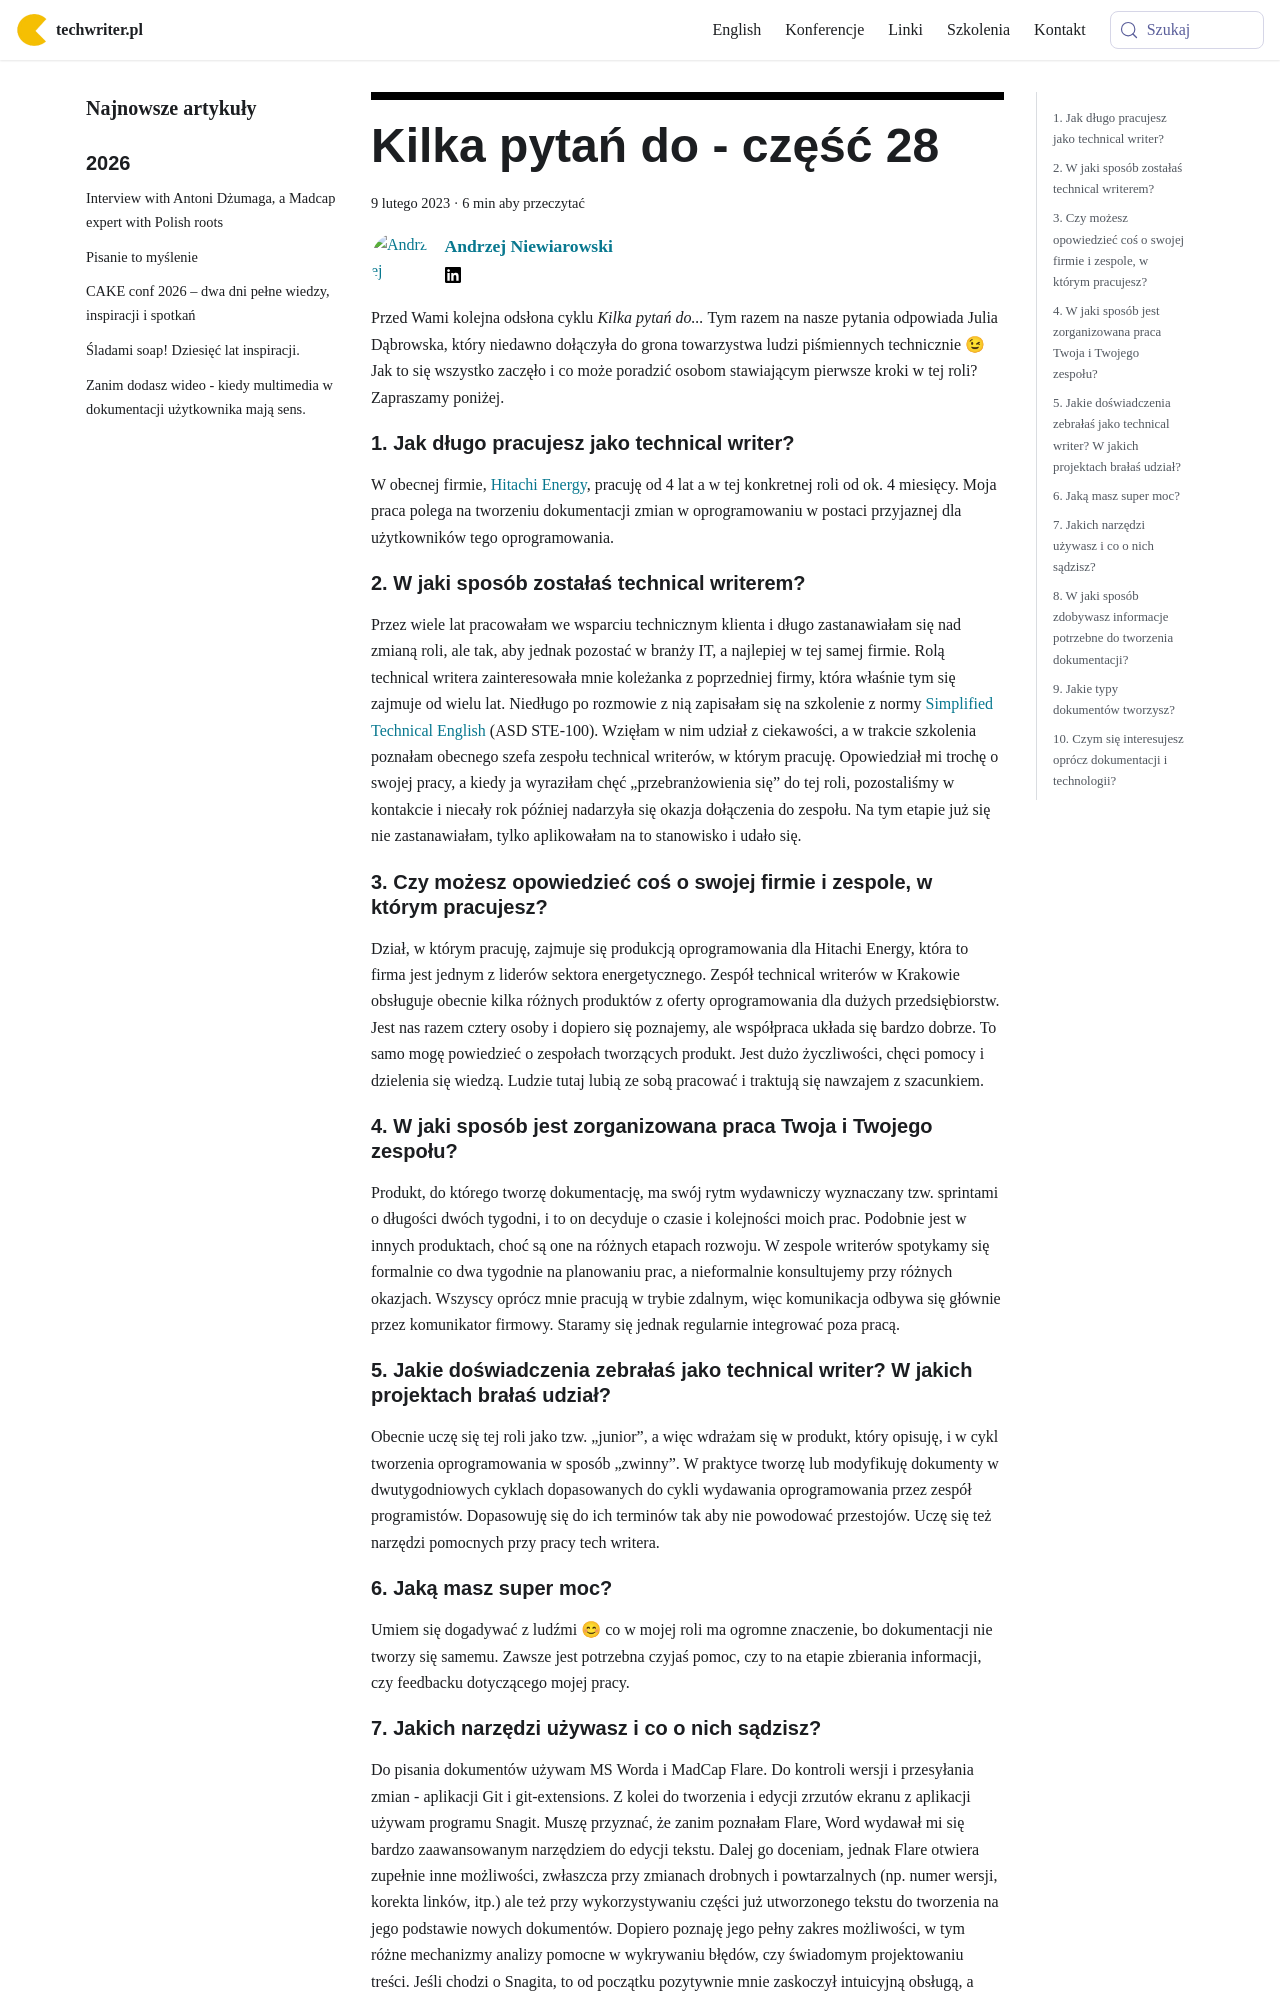

repository: techwriter-pl/techwriter-pl.github.io · page: kilka-pytan-do-czesc-28/index.html · generator: docusaurus

---
title: 'Kilka pytań do - część 28'
authors: niewiarowski
date: '2023-02-09'
tags:
  - 'warsztat'
  - 'wywiady'
  - 'kariera'
  - 'praca'
coverImage: 'wywiad_28.png'
---

Przed Wami kolejna odsłona cyklu *Kilka pytań do...* Tym razem na nasze pytania
odpowiada Julia Dąbrowska, który niedawno dołączyła do grona towarzystwa ludzi
piśmiennych technicznie 😉 Jak to się wszystko zaczęło i co może poradzić osobom
stawiającym pierwsze kroki w tej roli? Zapraszamy poniżej.

<!--truncate-->

<div className="interview">

## 1\. Jak długo pracujesz jako technical writer?

W obecnej firmie,
[Hitachi Energy](https://www.hitachienergy.com/about-us/country-and-regional-information/poland),
pracuję od 4 lat a w tej konkretnej roli od ok. 4 miesięcy. Moja praca polega na
tworzeniu dokumentacji zmian w oprogramowaniu w postaci przyjaznej dla
użytkowników tego oprogramowania.

## 2\. W jaki sposób zostałaś technical writerem?

Przez wiele lat pracowałam we wsparciu technicznym klienta i długo zastanawiałam
się nad zmianą roli, ale tak, aby jednak pozostać w branży IT, a najlepiej w tej
samej firmie. Rolą technical writera zainteresowała mnie koleżanka z poprzedniej
firmy, która właśnie tym się zajmuje od wielu lat. Niedługo po rozmowie z nią
zapisałam się na szkolenie z normy
[Simplified Technical English](https://asd-ste100.org/) (ASD STE-100). Wzięłam w
nim udział z ciekawości, a w trakcie szkolenia poznałam obecnego szefa zespołu
technical writerów, w którym pracuję. Opowiedział mi trochę o swojej pracy, a
kiedy ja wyraziłam chęć „przebranżowienia się” do tej roli, pozostaliśmy w
kontakcie i niecały rok później nadarzyła się okazja dołączenia do zespołu. Na
tym etapie już się nie zastanawiałam, tylko aplikowałam na to stanowisko i udało
się.

## 3\. Czy możesz opowiedzieć coś o swojej firmie i zespole, w którym pracujesz?

Dział, w którym pracuję, zajmuje się produkcją oprogramowania dla Hitachi
Energy, która to firma jest jednym z liderów sektora energetycznego. Zespół
technical writerów w Krakowie obsługuje obecnie kilka różnych produktów z oferty
oprogramowania dla dużych przedsiębiorstw. Jest nas razem cztery osoby i dopiero
się poznajemy, ale współpraca układa się bardzo dobrze. To samo mogę powiedzieć
o zespołach tworzących produkt. Jest dużo życzliwości, chęci pomocy i dzielenia
się wiedzą. Ludzie tutaj lubią ze sobą pracować i traktują się nawzajem z
szacunkiem.

## 4\. W jaki sposób jest zorganizowana praca Twoja i Twojego zespołu?

Produkt, do którego tworzę dokumentację, ma swój rytm wydawniczy wyznaczany tzw.
sprintami o długości dwóch tygodni, i to on decyduje o czasie i kolejności moich
prac. Podobnie jest w innych produktach, choć są one na różnych etapach rozwoju.
W zespole writerów spotykamy się formalnie co dwa tygodnie na planowaniu prac, a
nieformalnie konsultujemy przy różnych okazjach. Wszyscy oprócz mnie pracują w
trybie zdalnym, więc komunikacja odbywa się głównie przez komunikator firmowy.
Staramy się jednak regularnie integrować poza pracą.

## 5\. Jakie doświadczenia zebrałaś jako technical writer? W jakich projektach brałaś udział?

Obecnie uczę się tej roli jako tzw. „junior”, a więc wdrażam się w produkt,
który opisuję, i w cykl tworzenia oprogramowania w sposób „zwinny”. W praktyce
tworzę lub modyfikuję dokumenty w dwutygodniowych cyklach dopasowanych do cykli
wydawania oprogramowania przez zespół programistów. Dopasowuję się do ich
terminów tak aby nie powodować przestojów. Uczę się też narzędzi pomocnych przy
pracy tech writera.

## 6\. Jaką masz super moc?

Umiem się dogadywać z ludźmi 😊 co w mojej roli ma ogromne znaczenie, bo
dokumentacji nie tworzy się samemu. Zawsze jest potrzebna czyjaś pomoc, czy to
na etapie zbierania informacji, czy feedbacku dotyczącego mojej pracy.
